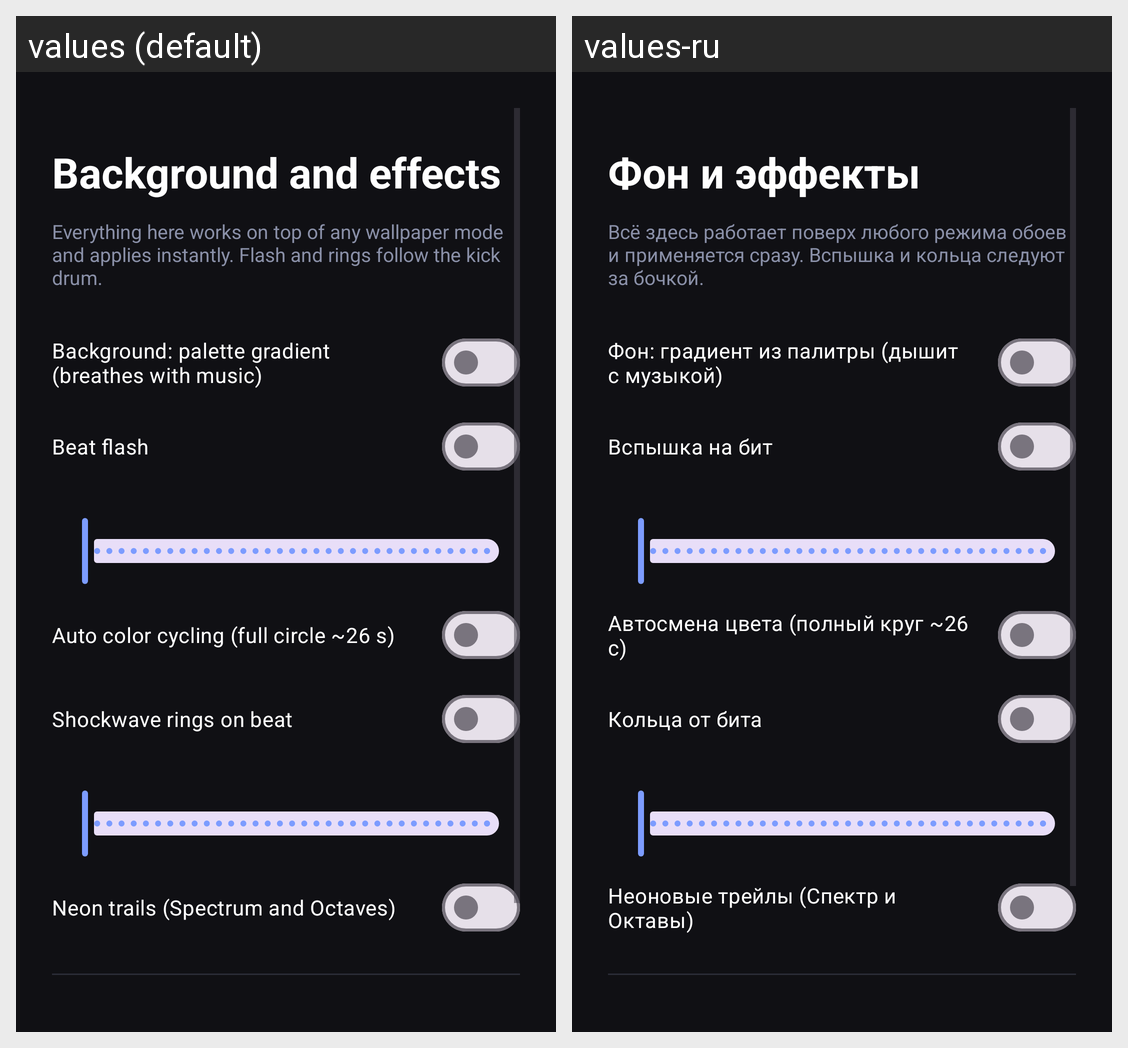

Locale-by-locale string values for the Android screen shown in this grid:
Android screen res/layout/activity_fx_settings.xml rendered under 2 locales, left to right: values (default), values-ru. Device: Nexus 5 (rendered at 1080×1920; each locale shown at half size, 540×960, under a caption strip naming it); theme Theme.MusicVis.
Strings drawn on this screen, with the default value and each locale's value (text and hints the layout hard-codes, and strings that could not be matched under every locale, appear in the picture but are not listed):

fx_title
  values: Background and effects
  values-ru: Фон и эффекты

fx_hint
  values: Everything here works on top of any wallpaper mode and applies instantly. Flash and rings follow the kick drum.
  values-ru: Всё здесь работает поверх любого режима обоев и применяется сразу. Вспышка и кольца следуют за бочкой.

feat_bg
  values: Background: palette gradient (breathes with music)
  values-ru: Фон: градиент из палитры (дышит с музыкой)

fx_flash
  values: Beat flash
  values-ru: Вспышка на бит

fx_cycle
  values: Auto color cycling (full circle ~26 s)
  values-ru: Автосмена цвета (полный круг ~26 с)

fx_waves
  values: Shockwave rings on beat
  values-ru: Кольца от бита

fx_trails
  values: Neon trails (Spectrum and Octaves)
  values-ru: Неоновые трейлы (Спектр и Октавы)
